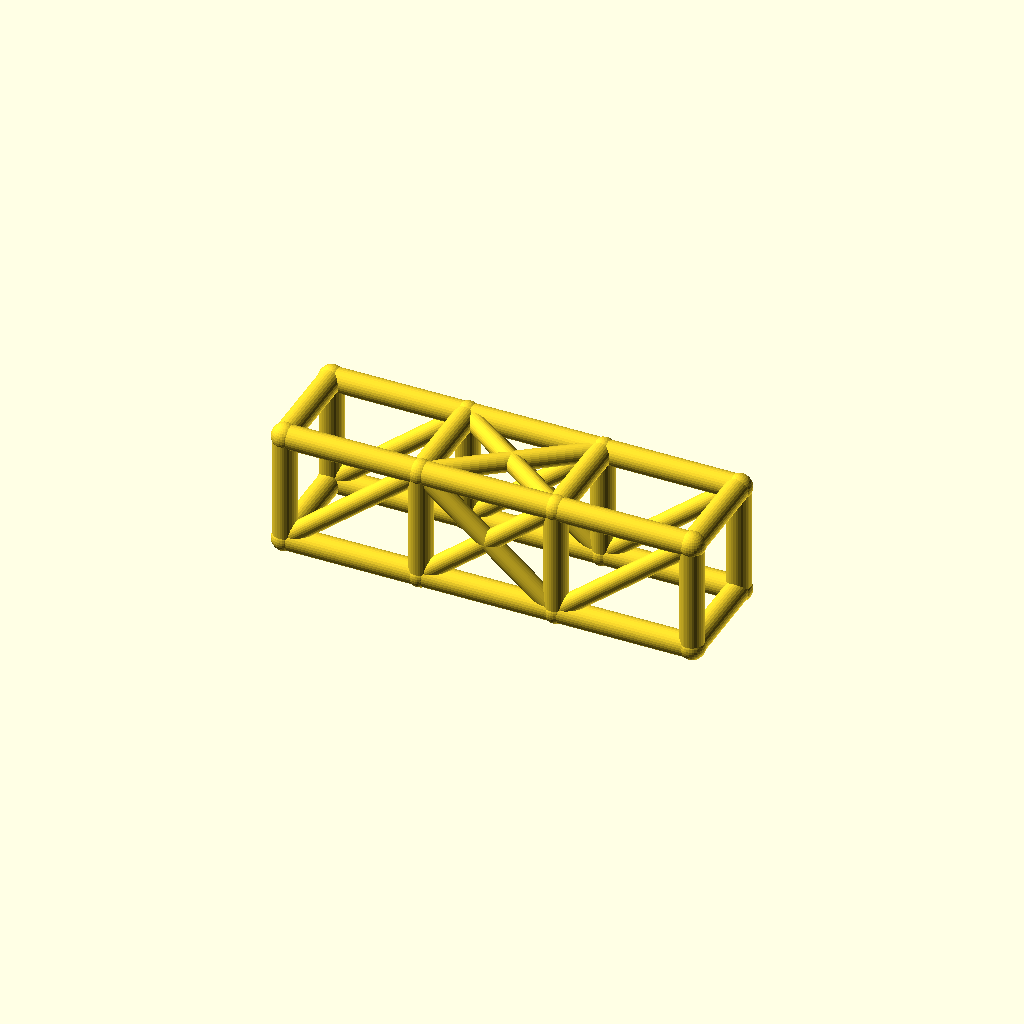
Cell 1: the model at its default parameters.
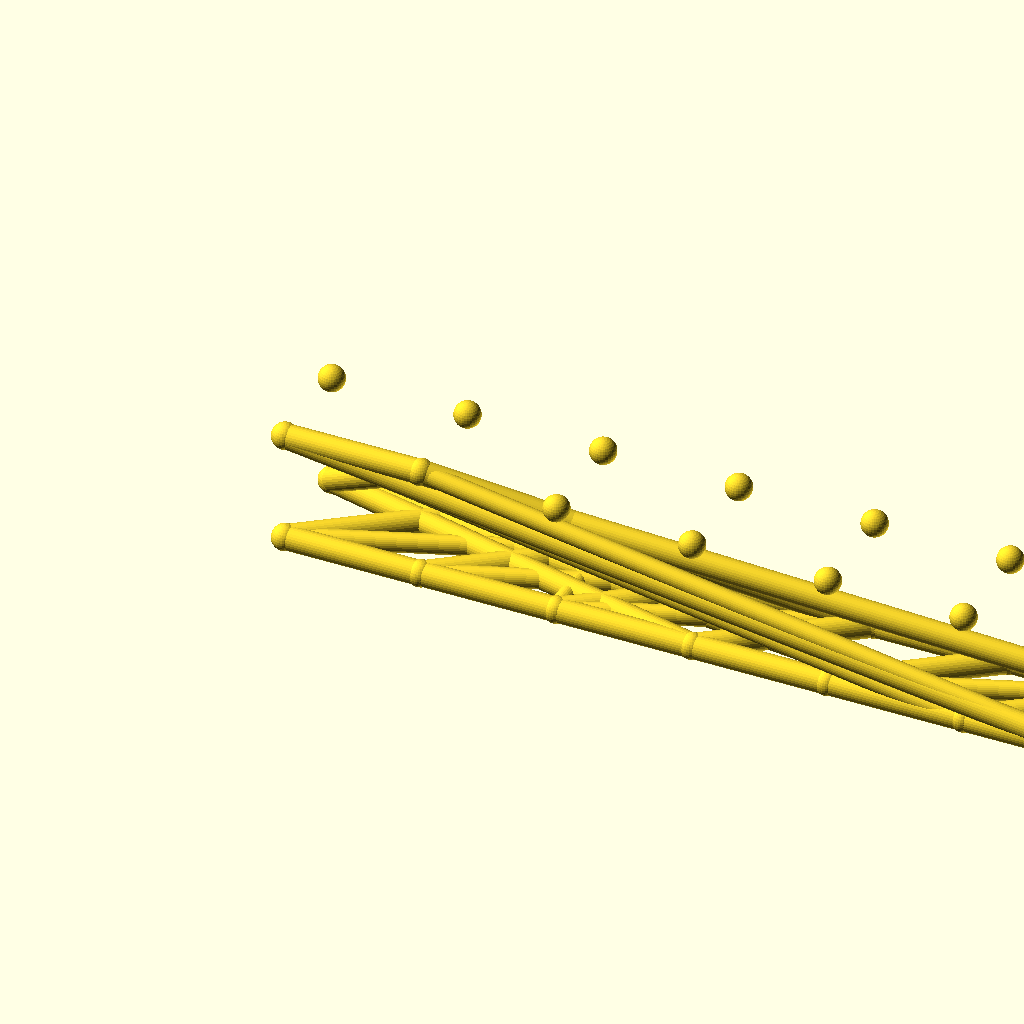
Cell 2 — bays set to 6, the other parameters unchanged.
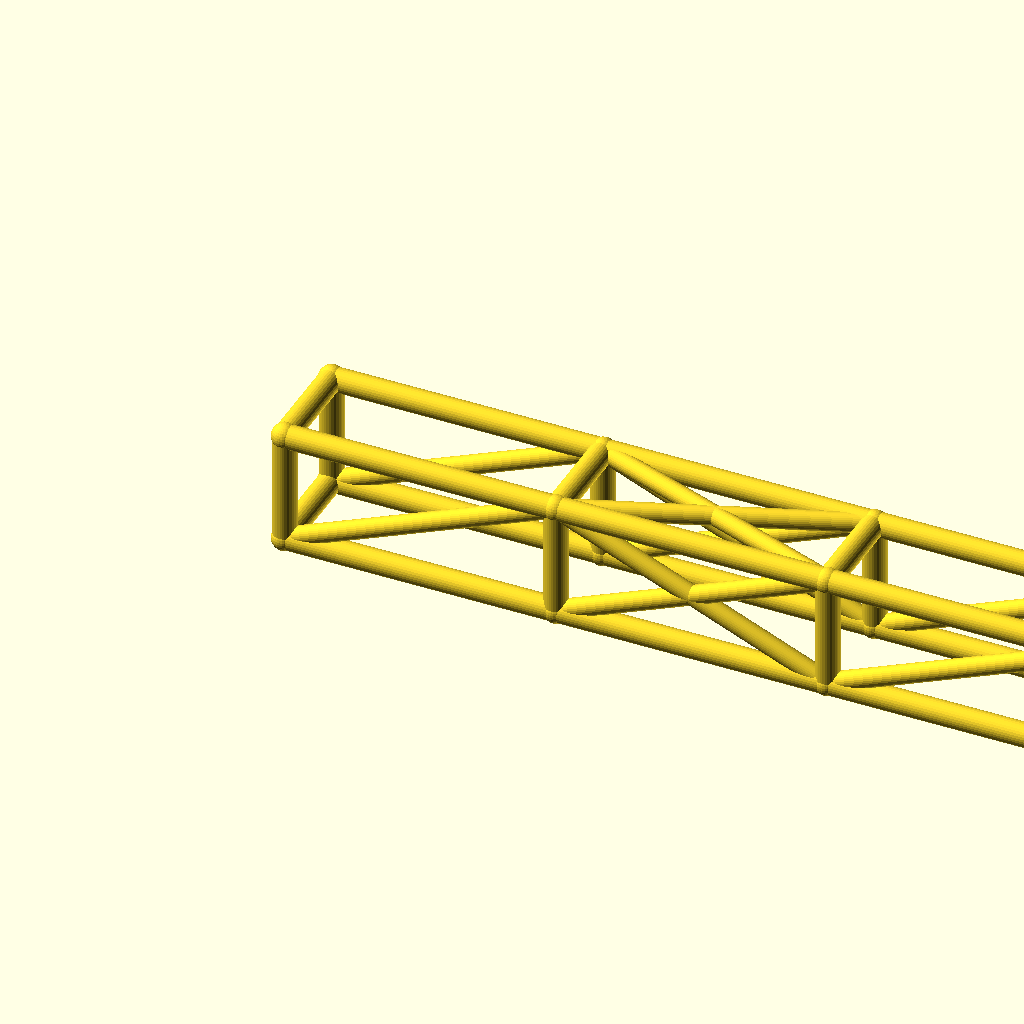
Cell 3: the same model with bay_l = 92.
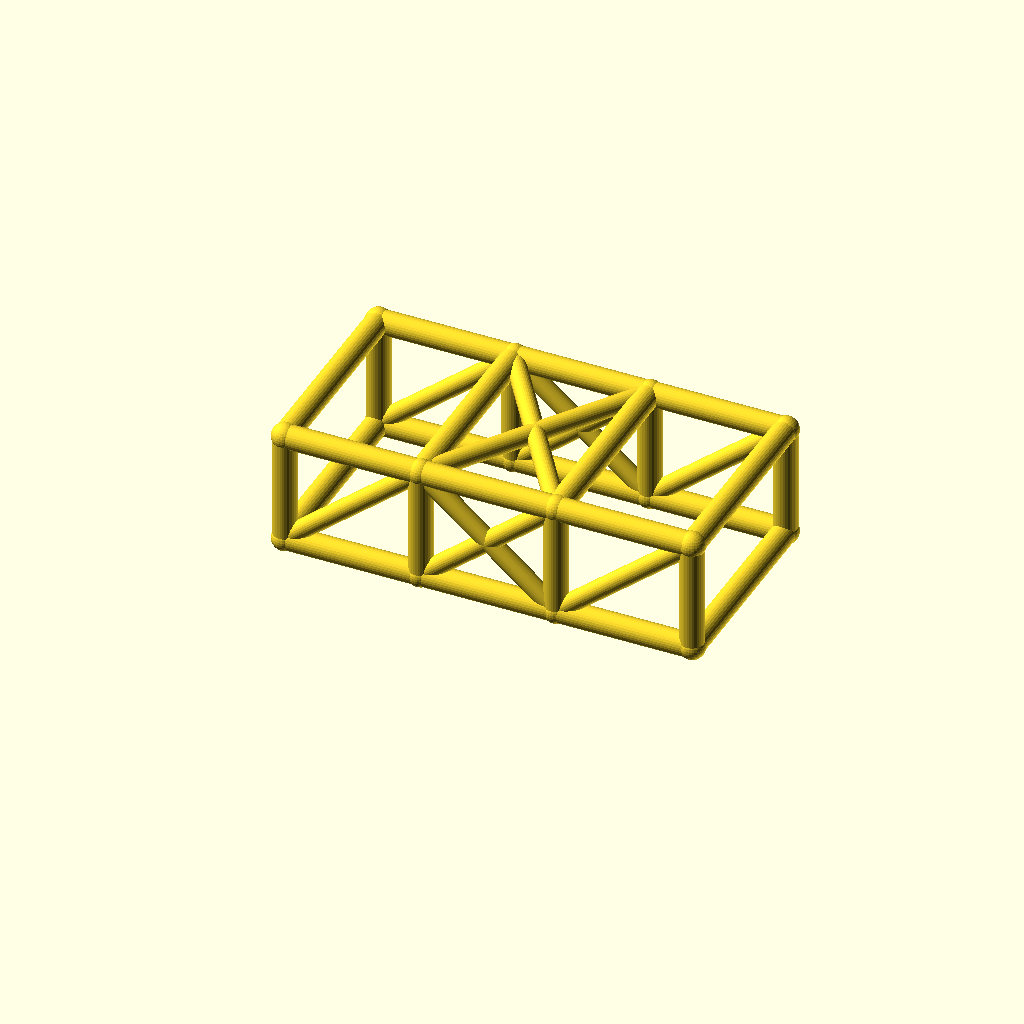
Cell 4: the same model with cage_w = 68.
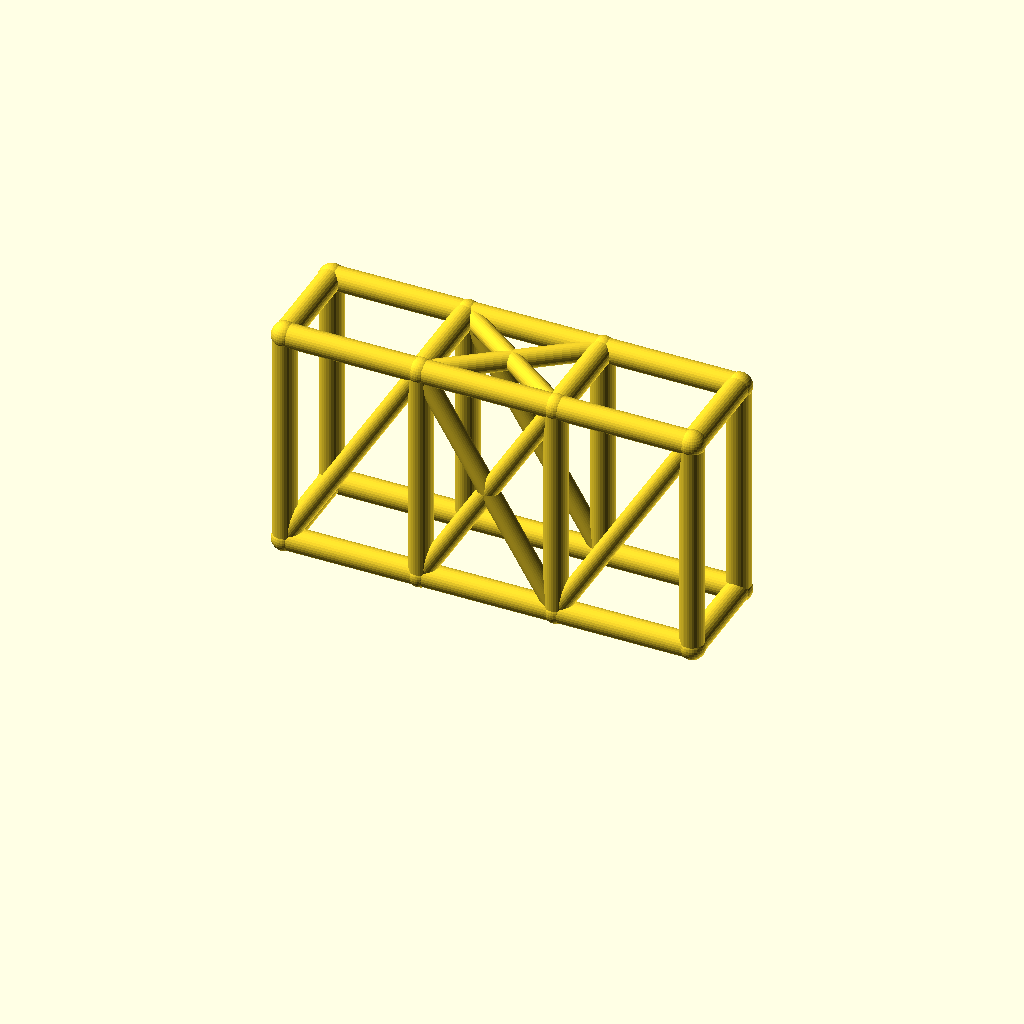
Cell 5: cage_h = 76 (everything else at default).
One fixed orthographic camera (rotation 55°, 0°, 25°; colour scheme Cornfield) for every cell.
OpenSCAD source file optional_data/data/wire2/rollcages/scene_0104.scad:
$fn = 32;

// ----------------------------------------------------------------------
// Roll cage: 3 bays x 2 sections, bays 46 mm, 34 x 38 mm section
// ----------------------------------------------------------------------

// --- parameters (mm) ---
bays = 3;                 // number of bays along X
sections = 2;             // levels of the cage
bay_l = 46;               // bay length, X
cage_w = 34;              // cage width, Y
cage_h = 38;              // cage height, Z
rail_r = 4;               // rail and hoop radius
diag_r = 3.2;             // diagonal brace radius
joint_r = 4.4;            // joint ball radius

bbox_x = bays * bay_l + 2 * joint_r;  // overall X, joints included
bbox_y = cage_w + 2 * joint_r;  // overall Y, joints included
bbox_z = cage_h + 2 * joint_r;  // overall Z, joints included
rail_d = 2 * rail_r;  // rail stock diameter
diag_d = 2 * diag_r;  // diagonal stock diameter
joint_d = 2 * joint_r;  // joint ball diameter
cage_l = bays * bay_l;  // overall cage length
nodes = [for (lvl = [0, 1], side = [0, 1], st = [0 : bays]) [st * bay_l, side * cage_w, lvl * cage_h]];

module member(a, b, r) {
  /* round stock from joint a to joint b, ends buried in the joint balls */
  d = b - a;
  length = norm(d);
  translate(a) rotate([0, acos(d[2] / length), atan2(d[1], d[0])])
    cylinder(h = length, r = r);
}

module joint(p, r) {
  /* ball at the joint centre, fatter than every member meeting there */
  translate(p) sphere(r = r);
}

/* members - each call is one graph edge */
member(nodes[0], nodes[1], rail_r);
member(nodes[1], nodes[2], rail_r);
member(nodes[2], nodes[3], rail_r);
member(nodes[4], nodes[5], rail_r);
member(nodes[5], nodes[6], rail_r);
member(nodes[6], nodes[7], rail_r);
member(nodes[8], nodes[9], rail_r);
member(nodes[9], nodes[10], rail_r);
member(nodes[10], nodes[11], rail_r);
member(nodes[12], nodes[13], rail_r);
member(nodes[13], nodes[14], rail_r);
member(nodes[14], nodes[15], rail_r);
member(nodes[0], nodes[8], rail_r);
member(nodes[1], nodes[9], rail_r);
member(nodes[2], nodes[10], rail_r);
member(nodes[3], nodes[11], rail_r);
member(nodes[4], nodes[12], rail_r);
member(nodes[5], nodes[13], rail_r);
member(nodes[6], nodes[14], rail_r);
member(nodes[7], nodes[15], rail_r);
member(nodes[8], nodes[12], rail_r);
member(nodes[9], nodes[13], rail_r);
member(nodes[10], nodes[14], rail_r);
member(nodes[11], nodes[15], rail_r);
member(nodes[0], nodes[4], rail_r);
member(nodes[3], nodes[7], rail_r);
member(nodes[0], nodes[9], diag_r);
member(nodes[1], nodes[10], diag_r);
member(nodes[9], nodes[2], diag_r);
member(nodes[2], nodes[11], diag_r);
member(nodes[4], nodes[13], diag_r);
member(nodes[5], nodes[14], diag_r);
member(nodes[13], nodes[6], diag_r);
member(nodes[6], nodes[15], diag_r);
member(nodes[9], nodes[14], diag_r);
member(nodes[13], nodes[10], diag_r);

/* joint balls */
for (p = nodes) joint(p, joint_r);
Customizer parameters (derived from the source; name, type, default, range or options):
bays: number, default 3
sections: number, default 2
bay_l: number, default 46
cage_w: number, default 34
cage_h: number, default 38
rail_r: number, default 4
diag_r: number, default 3.2
joint_r: number, default 4.4
